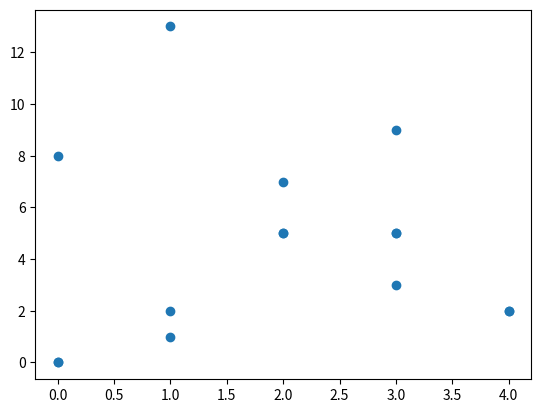

Python code for this plot:

# %matplotlib qt5 # if interactive window outside the 
import matplotlib.colors as mplc
import matplotlib.pyplot as plt
import numpy as np

x=np.array([[0,1,2,3,4],[0,1,2,3,3],[0,1,2,3,4]])
z=np.array([[0,1,5,3,2],[0,2,7,5,5],[8,13,5,9,2]])
y=np.array([[1,1,1,1,1],[2,2,2,2,2],[3,3,3,3,3]])
plt.scatter(x,z)
# ax = plt.axes(projection='3d')
# ax.scatter(x,y,z)
# ax.plot_surface(x, y, z, cmap="cividis", lw=0.5, rstride=1,
#                         cstride=1, alpha=0.7, edgecolor='none',
#                         norm=mplc.PowerNorm(gamma=0.6))
plt.show()

test1=np.array([[0,1,2,3,4]])
test1[0,:]=1
print(test1)
print(np.concatenate((test1,test1)))